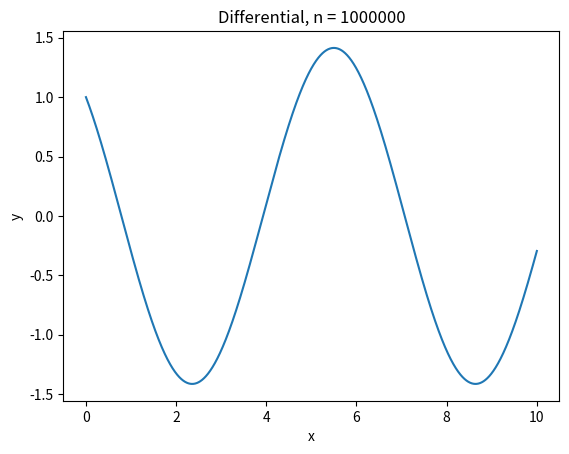
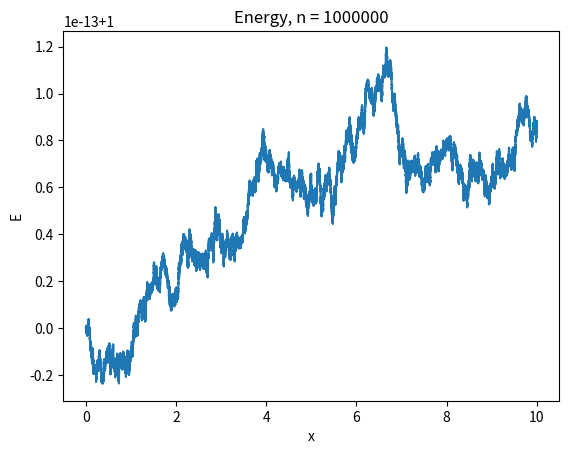

These charts were generated, in order, by the following Python code:
#!/usr/bin/python
# M. P. Polak & P. Scharoch 2017

import numpy as np
import matplotlib.pyplot as plt
from mpl_toolkits.mplot3d import Axes3D

def rk4_2d(a,b,n,y1_0,y2_0,fun1,fun2):
    h=(b-a)/n
    yp_1=[y1_0]
    yp_2=[y2_0]
    xp=[a]
    for i in range(0,n):
        k1_1=h*fun1(xp[i],yp_1[i],yp_2[i])
        k1_2=h*fun2(xp[i],yp_1[i],yp_2[i])

        k2_1=h*fun1(xp[i]+h/2.,yp_1[i]+k1_1/2.,yp_2[i]+k1_2/2.)
        k2_2=h*fun2(xp[i]+h/2.,yp_1[i]+k1_1/2.,yp_2[i]+k1_2/2.)

        k3_1=h*fun1(xp[i]+h/2.,yp_1[i]+k2_1/2.,yp_2[i]+k2_2/2.)
        k3_2=h*fun2(xp[i]+h/2.,yp_1[i]+k2_1/2.,yp_2[i]+k2_2/2.)

        k4_1=h*fun1(xp[i]+h,yp_1[i]+k3_1,yp_2[i]+k3_2)
        k4_2=h*fun2(xp[i]+h,yp_1[i]+k3_1,yp_2[i]+k3_2)

        yp_1.append(yp_1[i]+(k1_1+2.*k2_1+2.*k3_1+k4_1)/6.)
        yp_2.append(yp_2[i]+(k1_2+2.*k2_2+2.*k3_2+k4_2)/6.)
        xp.append(xp[i]+h)
    return xp,yp_1,yp_2

def fun1(x, y1, y2):
    return y2

def fun2(x, y1, y2):
    return -k*y1

if __name__ == "__main__":
    a = 0
    b = 10
    n = 1000000
    k = 1
    m = 1
    y1_0 = 1
    y2_0 = -1
    E = []

    x, y1, y2 = rk4_2d(a, b, n, y1_0, y2_0, fun1, fun2)
    Ef = (m*(y2[n])**2)/2 + ((k*y1[n])**2)/2
    for i in range(len(x)):
        E.append(((m*y2[i])**2)/2 + ((k*y1[i])**2)/2)

    print(E)
    plt.title("Differential, n = "+str(n))
    plt.xlabel("x")
    plt.ylabel("y")
    plt.plot(x,y1)
    plt.show()
    plt.title("Energy, n = "+str(n))
    plt.xlabel("x")
    plt.ylabel("E")
    #plt.ylim([.95,1.05])
    plt.plot(x,E)
    plt.show()

    f = open("ivp2d_out.data","w")
    for i in range(len(x)):
        f.write(str(x[i]) + "\t" + str(y1[i]) + "\t" + str(y2[i]) + "\n")
    f.close()
